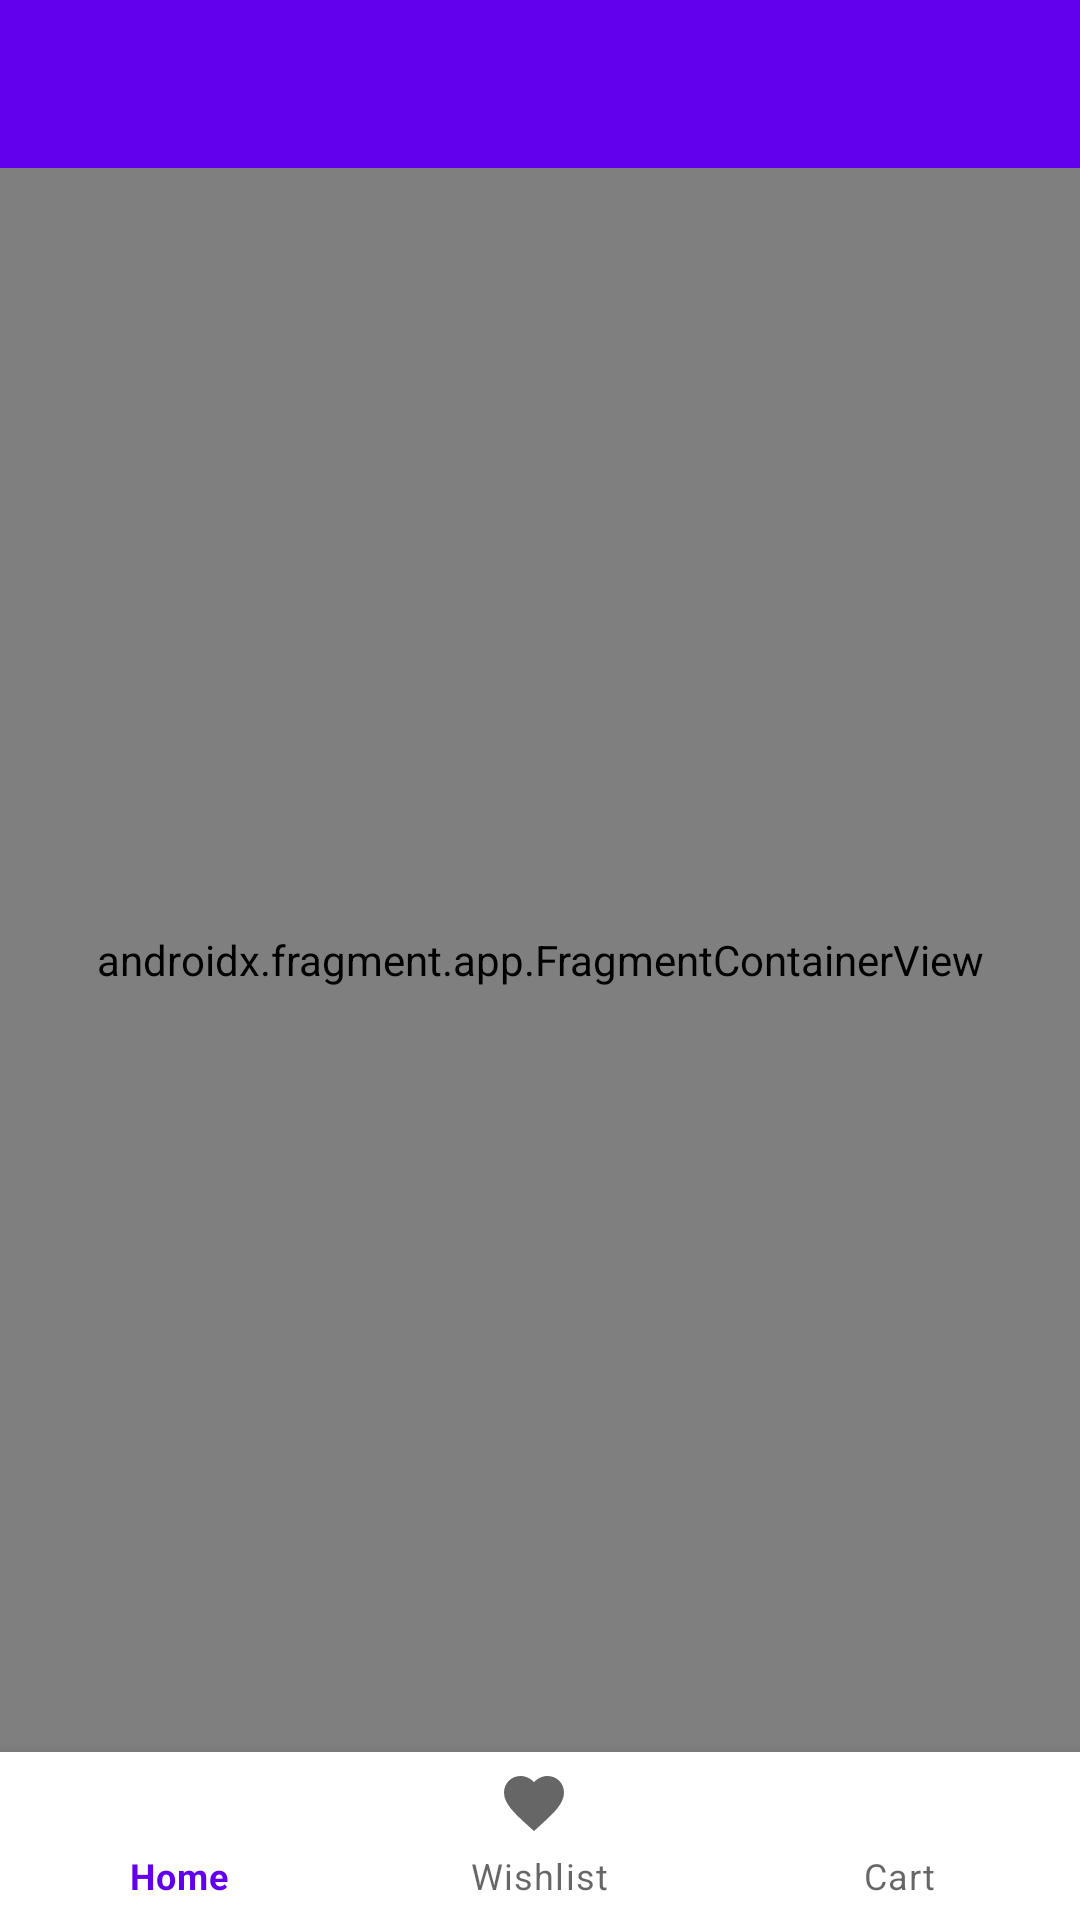

Produce the Android XML layout that renders to this screen, including the resource entries it uses.
<!-- AndroidManifest.xml: application theme Theme.ShoppingApp -->
<!-- res/layout/activity_main.xml -->
<?xml version="1.0" encoding="utf-8"?>
<layout xmlns:android="http://schemas.android.com/apk/res/android"
    xmlns:app="http://schemas.android.com/apk/res-auto">

    <data>

        <variable
            name="viewModel"
            type="com.example.shoppingapp.features.home.presentation.MainViewModel" />
    </data>

    <androidx.constraintlayout.widget.ConstraintLayout
        android:id="@+id/container"
        android:layout_width="match_parent"
        android:layout_height="match_parent">

        <com.google.android.material.appbar.AppBarLayout
            android:id="@+id/appBarLayout"
            android:layout_width="match_parent"
            android:layout_height="wrap_content"
            app:layout_constraintBottom_toTopOf="@+id/flFragment"
            app:layout_constraintStart_toStartOf="parent"
            app:layout_constraintTop_toTopOf="parent">

            <androidx.appcompat.widget.Toolbar
                android:id="@+id/toolbar"
                android:layout_width="match_parent"
                android:layout_height="wrap_content"
                android:minHeight="?attr/actionBarSize"
                android:theme="@style/ToolbarTheme"
                app:popupTheme="@style/ThemeOverlay.AppCompat.Light" />
        </com.google.android.material.appbar.AppBarLayout>

        <FrameLayout
            android:id="@+id/flFragment"
            android:layout_width="match_parent"
            android:layout_height="0dp"
            app:layout_constraintBottom_toTopOf="@+id/bottomNavigationView"
            app:layout_constraintEnd_toEndOf="parent"
            app:layout_constraintHorizontal_bias="0.5"
            app:layout_constraintTop_toBottomOf="@+id/appBarLayout">

            <androidx.fragment.app.FragmentContainerView
                android:id="@+id/navHostFragment"
                android:name="androidx.navigation.fragment.NavHostFragment"
                android:layout_width="match_parent"
                android:layout_height="match_parent"
                app:defaultNavHost="true"
                app:navGraph="@navigation/nav_graph" />
        </FrameLayout>

        <com.google.android.material.bottomnavigation.BottomNavigationView
            android:id="@+id/bottomNavigationView"
            cartCount="@{viewModel.cartCount}"
            wishListCount="@{viewModel.wishListCount}"
            android:layout_width="0dp"
            android:layout_height="wrap_content"
            android:layout_marginStart="0dp"
            android:layout_marginEnd="0dp"
            android:background="?android:attr/windowBackground"
            app:layout_constraintBottom_toBottomOf="parent"
            app:layout_constraintLeft_toLeftOf="parent"
            app:layout_constraintRight_toRightOf="parent"
            app:menu="@menu/bottom_nav_menu" />

    </androidx.constraintlayout.widget.ConstraintLayout>
</layout>
<!-- resources referenced by this layout -->
<resources>
  <style name="ToolbarTheme" parent="ThemeOverlay.MaterialComponents.ActionBar">
          <item name="android:textColorPrimary">@android:color/white</item>
          <item name="android:textColorSecondary">#EEEEEE</item>
      </style>
  <style name="Theme.ShoppingApp" parent="Theme.MaterialComponents.DayNight.NoActionBar">
          
          <item name="colorPrimary">@color/purple_500</item>
          <item name="colorPrimaryVariant">@color/purple_700</item>
          <item name="colorOnPrimary">@color/white</item>
          
          <item name="colorSecondary">@color/teal_200</item>
          <item name="colorSecondaryVariant">@color/teal_700</item>
          <item name="colorOnSecondary">@color/black</item>
          
          <item name="android:statusBarColor" tools:targetApi="l">?attr/colorPrimaryVariant</item>
          
      </style>
  <color name="purple_500">#FF6200EE</color>
  <color name="purple_700">#FF3700B3</color>
  <color name="white">#FFFFFFFF</color>
  <color name="teal_200">#FF03DAC5</color>
  <color name="teal_700">#FF018786</color>
  <color name="black">#FF000000</color>
</resources>
